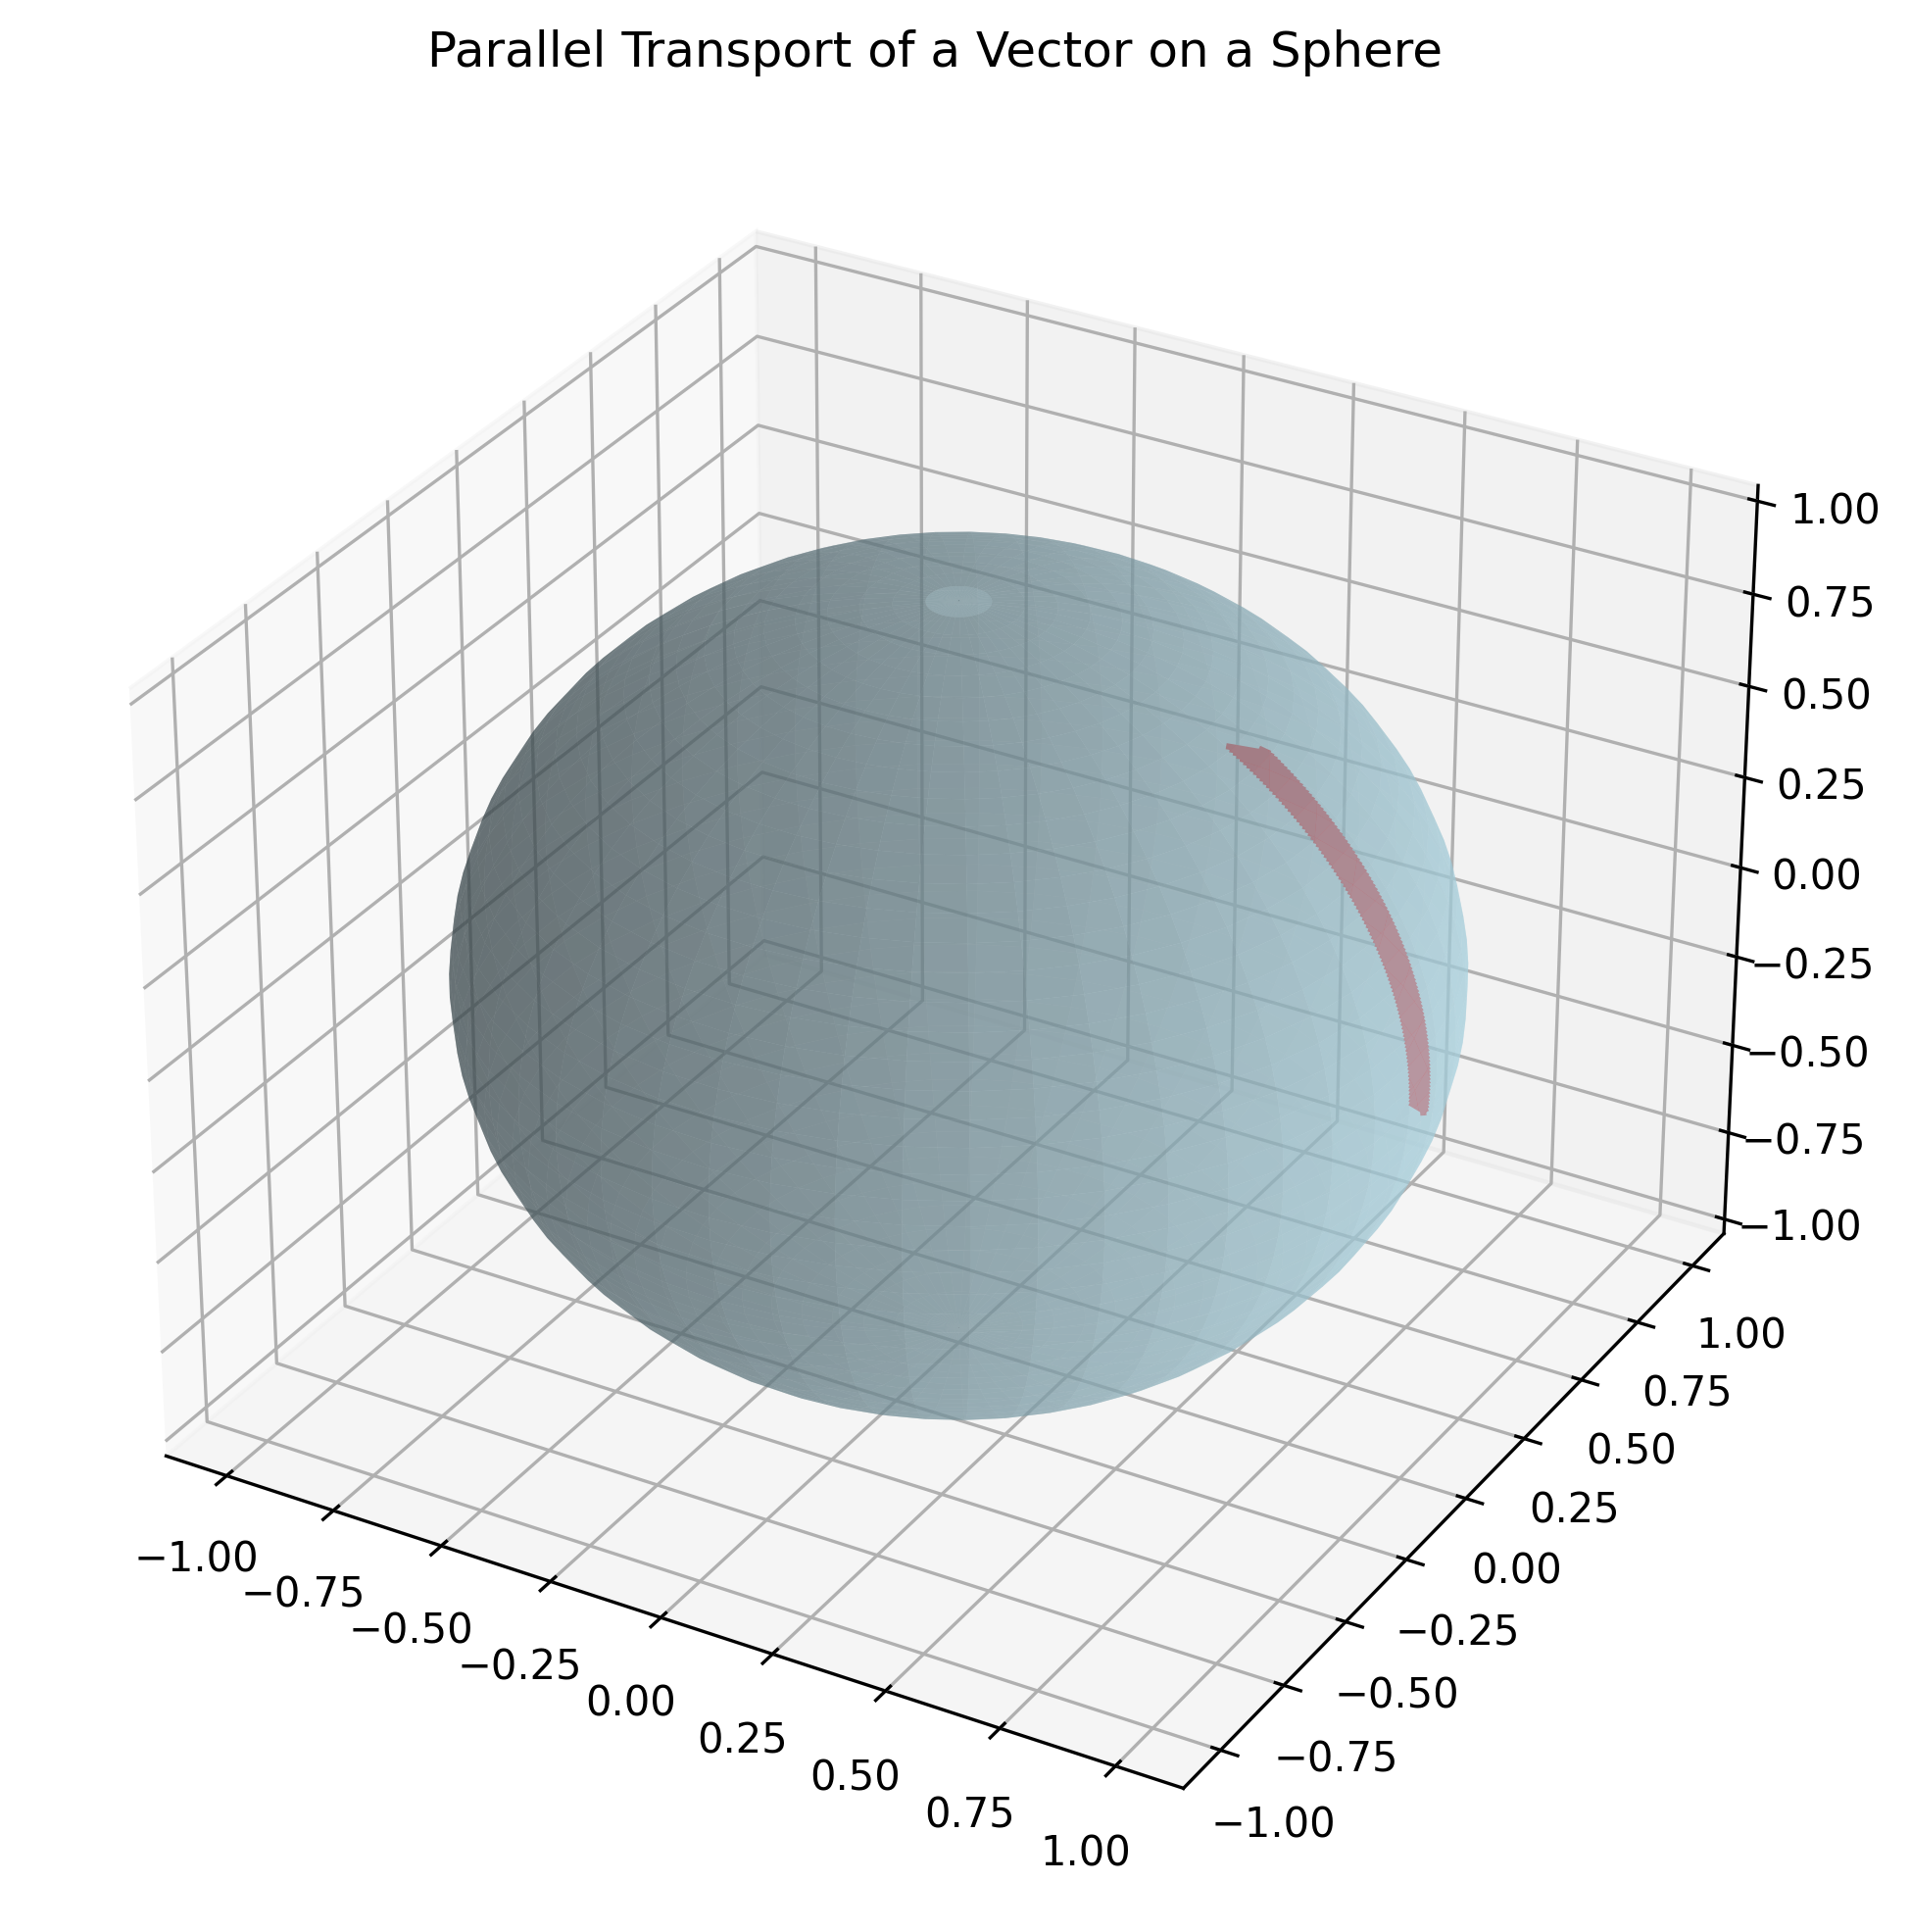

Generate this figure with Python:
import numpy as np
import matplotlib.pyplot as plt

theta0 = np.pi / 5  
theta_final = np.pi / 2  
t_points = 100  


alpha = 1  
beta = 1  
magnitude = np.sqrt(alpha**2 + beta**2 * np.sin(theta0)**2)  


theta = np.linspace(theta0, theta_final, t_points)
phi = np.zeros(t_points)  


n_theta = np.zeros(t_points)
n_phi = np.zeros(t_points)


n_theta[0] = alpha
n_phi[0] = beta

for i in range(1, t_points):
    n_theta[i] = n_theta[i - 1]
    n_phi[i] = n_phi[i - 1]

    norm = np.sqrt(n_theta[i]**2 + n_phi[i]**2 * np.sin(theta[i])**2)
    n_theta[i] /= norm
    n_phi[i] /= norm

x = np.sin(theta) * np.cos(phi)
y = np.sin(theta) * np.sin(phi)
z = np.cos(theta)

nx = n_theta * np.cos(theta) - n_phi * np.sin(phi)
ny = n_theta * np.sin(phi) + n_phi * np.cos(phi)
nz = -n_theta * np.sin(theta)

fig = plt.figure(figsize=(8, 8))
ax = fig.add_subplot(111, projection='3d')
ax.plot_surface(
    np.outer(np.sin(np.linspace(0, np.pi, 50)), np.cos(np.linspace(0, 2 * np.pi, 50))),
    np.outer(np.sin(np.linspace(0, np.pi, 50)), np.sin(np.linspace(0, 2 * np.pi, 50))),
    np.outer(np.cos(np.linspace(0, np.pi, 50)), np.ones(50)),
    color='lightblue',
    alpha=0.5
)
ax.quiver(x, y, z, nx, ny, nz, color='red', length=0.1, normalize=True)
ax.set_title("Parallel Transport of a Vector on a Sphere")
plt.savefig("parallel_transport.png", dpi=300, bbox_inches='tight')




